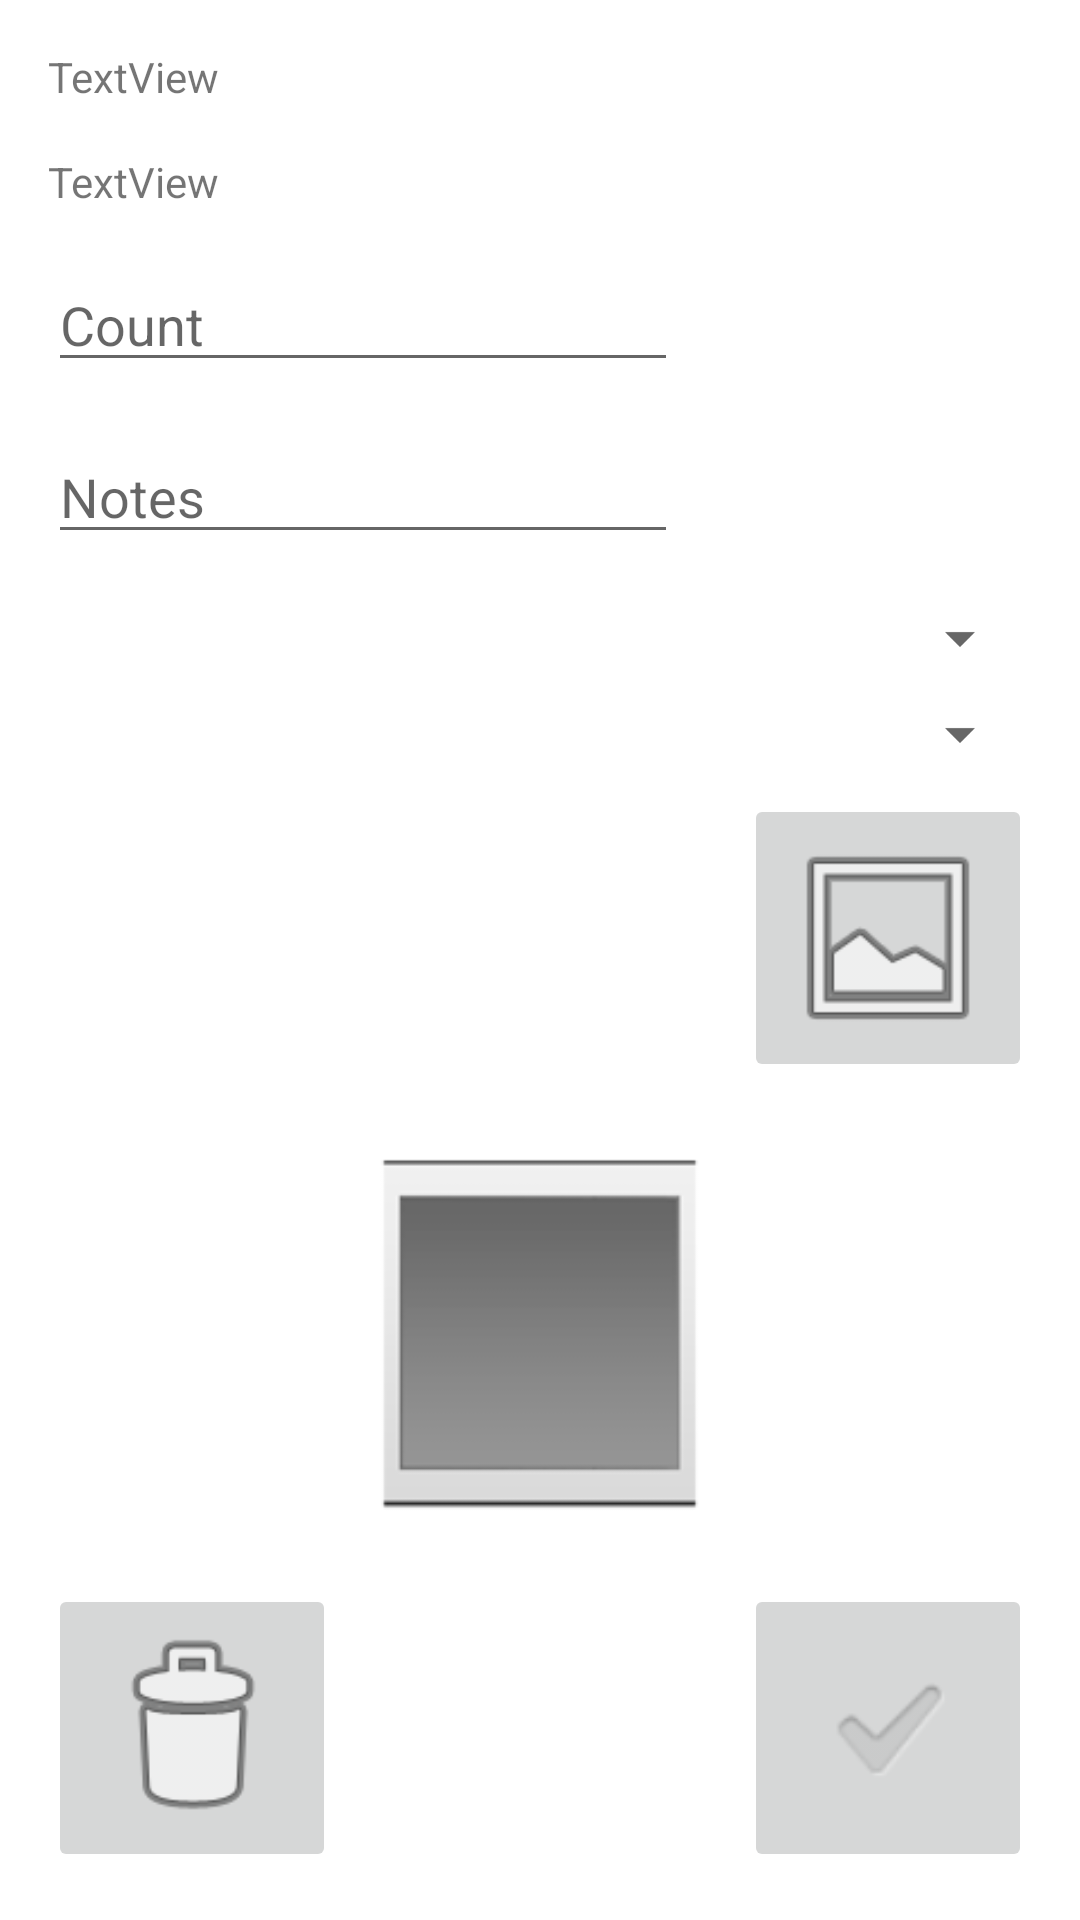

This screen was rendered from an Android layout file. Write that file and the resources it references.
<!-- AndroidManifest.xml: application theme Theme.Taskulaji -->
<!-- res/layout/activity_unit.xml -->
<?xml version="1.0" encoding="utf-8"?>
<androidx.constraintlayout.widget.ConstraintLayout xmlns:android="http://schemas.android.com/apk/res/android"
    xmlns:app="http://schemas.android.com/apk/res-auto"
    xmlns:tools="http://schemas.android.com/tools"
    android:layout_width="match_parent"
    android:layout_height="match_parent"
    android:windowSoftInputMode="adjustResize"
    tools:context=".UnitActivity">

    <TextView
        android:id="@+id/taxonTextView"
        android:layout_width="wrap_content"
        android:layout_height="wrap_content"
        android:layout_marginStart="16dp"
        android:layout_marginLeft="16dp"
        android:layout_marginTop="16dp"
        android:text="TextView"
        app:layout_constraintStart_toStartOf="parent"
        app:layout_constraintTop_toTopOf="parent" />

    <TextView
        android:id="@+id/taxonIDTextView"
        android:layout_width="wrap_content"
        android:layout_height="wrap_content"
        android:layout_marginStart="16dp"
        android:layout_marginLeft="16dp"
        android:layout_marginTop="16dp"
        android:text="TextView"
        app:layout_constraintStart_toStartOf="parent"
        app:layout_constraintTop_toBottomOf="@+id/taxonTextView" />

    <EditText
        android:id="@+id/editTextCount"
        android:layout_width="wrap_content"
        android:layout_height="wrap_content"
        android:layout_marginStart="16dp"
        android:layout_marginLeft="16dp"
        android:layout_marginTop="16dp"
        android:ems="10"
        android:inputType="textPersonName"
        android:hint="Count"
        app:layout_constraintStart_toStartOf="parent"
        app:layout_constraintTop_toBottomOf="@+id/taxonIDTextView" />

    <EditText
        android:id="@+id/editTextNotes"
        android:layout_width="wrap_content"
        android:layout_height="wrap_content"
        android:layout_marginStart="16dp"
        android:layout_marginLeft="16dp"
        android:layout_marginTop="16dp"
        android:ems="10"
        android:gravity="start|top"
        android:inputType="textMultiLine"
        android:hint="Notes"
        app:layout_constraintStart_toStartOf="parent"
        app:layout_constraintTop_toBottomOf="@+id/editTextCount" />

    <Spinner
        android:id="@+id/recordBasisSpinner"
        android:layout_width="match_parent"
        android:layout_height="wrap_content"
        android:layout_marginStart="16dp"
        android:layout_marginLeft="16dp"
        android:layout_marginTop="16dp"
        android:layout_marginEnd="16dp"
        android:layout_marginRight="16dp"
        app:layout_constraintEnd_toEndOf="parent"
        app:layout_constraintStart_toStartOf="parent"
        app:layout_constraintTop_toBottomOf="@+id/editTextNotes" />

    <Spinner
        android:id="@+id/taxonConfidenceSpinner"
        android:layout_width="match_parent"
        android:layout_height="wrap_content"
        android:layout_marginStart="16dp"
        android:layout_marginLeft="16dp"
        android:layout_marginTop="8dp"
        android:layout_marginEnd="16dp"
        android:layout_marginRight="16dp"
        app:layout_constraintEnd_toEndOf="parent"
        app:layout_constraintStart_toStartOf="parent"
        app:layout_constraintTop_toBottomOf="@+id/recordBasisSpinner" />


    <ImageButton
        android:id="@+id/unitImageButton"
        android:layout_width="96dp"
        android:layout_height="96dp"
        android:layout_marginTop="8dp"
        android:layout_marginEnd="16dp"
        android:layout_marginRight="16dp"
        android:scaleType="fitCenter"
        app:layout_constraintEnd_toEndOf="parent"
        app:layout_constraintTop_toBottomOf="@+id/taxonConfidenceSpinner"
        app:srcCompat="@android:drawable/ic_menu_gallery" />

    <ProgressBar
        android:id="@+id/progressBar2"
        style="?android:attr/progressBarStyle"
        android:layout_width="192dp"
        android:layout_height="192dp"
        android:layout_marginTop="16dp"
        app:layout_constraintLeft_toLeftOf="@+id/unitImageView"
        app:layout_constraintRight_toRightOf="@+id/unitImageView"
        app:layout_constraintTop_toTopOf="@+id/unitImageView"
        app:layout_constraintBottom_toBottomOf="@+id/unitImageView"/>

    <ImageView
        android:id="@+id/unitImageView"
        android:layout_width="match_parent"
        android:layout_height="0dp"
        android:layout_marginStart="16dp"
        android:layout_marginLeft="16dp"
        android:layout_marginTop="16dp"
        android:layout_marginEnd="16dp"
        android:layout_marginRight="16dp"
        android:layout_marginBottom="16dp"
        android:adjustViewBounds="true"
        app:layout_constraintBottom_toTopOf="@+id/deleteUnitButton"
        app:layout_constraintEnd_toEndOf="parent"
        app:layout_constraintStart_toStartOf="parent"
        app:layout_constraintTop_toBottomOf="@+id/unitImageButton"
        app:srcCompat="?android:attr/galleryItemBackground" />



    <ImageButton
        android:id="@+id/deleteUnitButton"
        android:layout_width="96dp"
        android:layout_height="96dp"
        android:layout_marginStart="16dp"
        android:layout_marginLeft="16dp"
        android:layout_marginBottom="16dp"
        android:scaleType="fitCenter"
        app:layout_constraintBottom_toBottomOf="parent"
        app:layout_constraintStart_toStartOf="parent"
        app:srcCompat="@android:drawable/ic_menu_delete" />

    <ImageButton
        android:id="@+id/acceptUnitButton"
        android:layout_width="96dp"
        android:layout_height="96dp"
        android:layout_marginEnd="16dp"
        android:layout_marginRight="16dp"
        android:layout_marginBottom="16dp"
        android:scaleType="fitCenter"
        app:layout_constraintBottom_toBottomOf="parent"
        app:layout_constraintEnd_toEndOf="parent"
        app:srcCompat="?android:attr/textCheckMark" />

</androidx.constraintlayout.widget.ConstraintLayout>
<!-- resources referenced by this layout -->
<resources>
  <style name="Theme.Taskulaji" parent="Theme.MaterialComponents.DayNight.NoActionBar">
          
          <item name="colorPrimary">@color/green_500</item>
          <item name="colorPrimaryVariant">@color/green_700</item>
          <item name="colorOnPrimary">@color/white</item>
          
          <item name="colorSecondary">@color/teal_200</item>
          <item name="colorSecondaryVariant">@color/teal_700</item>
          <item name="colorOnSecondary">@color/black</item>
          
          <item name="android:statusBarColor" tools:targetApi="l">?attr/colorPrimaryVariant</item>
          
      </style>
  <color name="green_500">#4CAF50</color>
  <color name="green_700">#009688</color>
  <color name="white">#FFFFFFFF</color>
  <color name="teal_200">#FF03DAC5</color>
  <color name="teal_700">#FF018786</color>
  <color name="black">#FF000000</color>
</resources>
